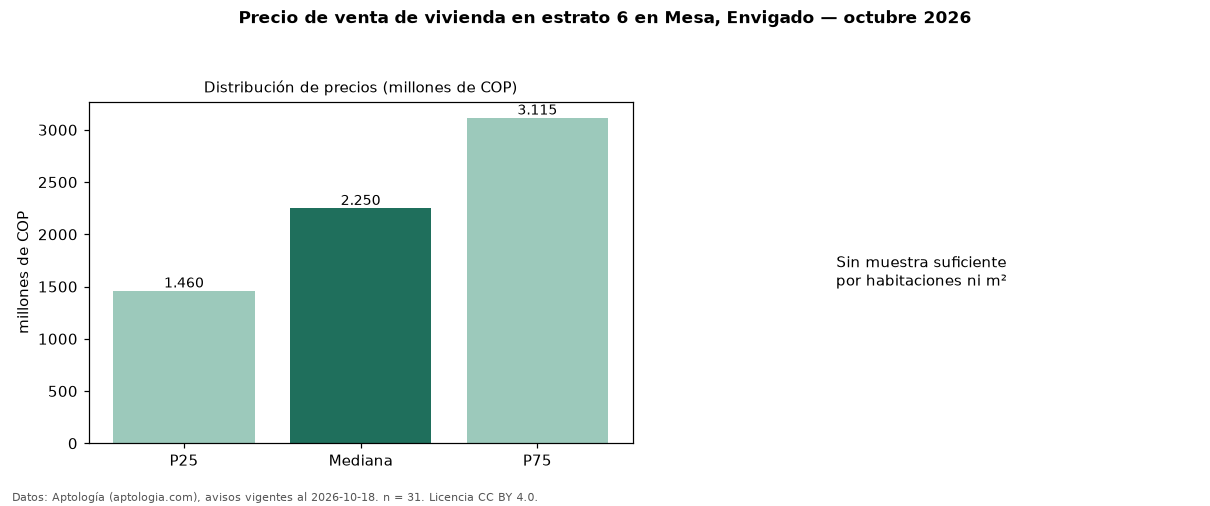

Data behind this chart, as committed beside it:
seccion, metrica, valor, moneda, n
precio, p25, 1460000000, COP, 31
precio, mediana, 2250000000, COP, 31
precio, p75, 3115000000, COP, 31
precio, minimo, 651000000, COP, 31
precio, maximo, 6500000000, COP, 31
m2, area_mediana_m2, 267.0, m2, 29
admin, mediana_admin_mes, 935000, COP, 17
banos, mediana_banos, 4.0, , 
parqueadero, pct_con_parqueadero, 100.0, %, 31
estrato, estrato_mas_frecuente, 6, , 31
habitaciones, 3+, 2250000000, COP, 27
fuente, fecha_datos, 2026-10-18, , 
fuente, atribucion, https://www.aptologia.com/venta/envigado…, , 
fuente, licencia, CC BY 4.0, , 
